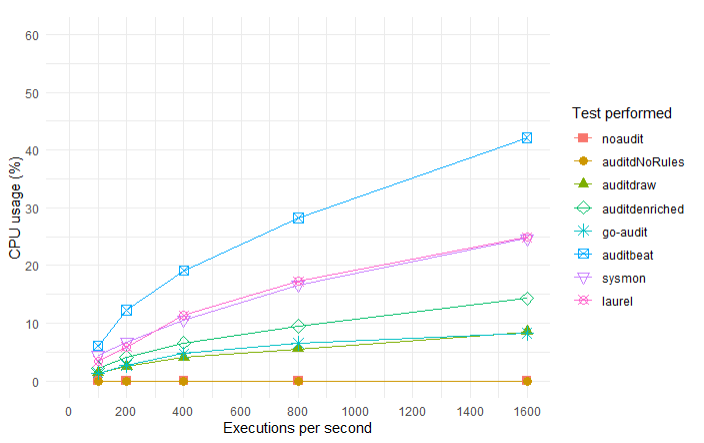

Values plotted in this chart, from the file beside it:
test, exec_per_sec, cpu
noaudit, 100, 0
noaudit, 200, 0
noaudit, 400, 0
noaudit, 800, 0
noaudit, 1600, 0
auditdNoRules, 100, 0
auditdNoRules, 200, 0
auditdNoRules, 400, 0
auditdNoRules, 800, 0
auditdNoRules, 1600, 0
auditdraw, 100, 1.4
auditdraw, 200, 2.47
auditdraw, 400, 4.06
auditdraw, 800, 5.56
auditdraw, 1600, 8.53
auditdenriched, 100, 2.27
auditdenriched, 200, 4.1
auditdenriched, 400, 6.6
auditdenriched, 800, 9.47
auditdenriched, 1600, 14.3
go-audit, 100, 1.4
go-audit, 200, 2.7
go-audit, 400, 4.74
go-audit, 800, 6.56
go-audit, 1600, 8.3
auditbeat, 100, 6.07
auditbeat, 200, 12.3
auditbeat, 400, 19.1
auditbeat, 800, 28.27
auditbeat, 1600, 42.1
sysmon, 100, 4.43
sysmon, 200, 6.8
sysmon, 400, 10.62
sysmon, 800, 16.67
sysmon, 1600, 24.71
laurel, 100, 3.44
laurel, 200, 5.9
laurel, 400, 11.36
laurel, 800, 17.24
laurel, 1600, 24.9
